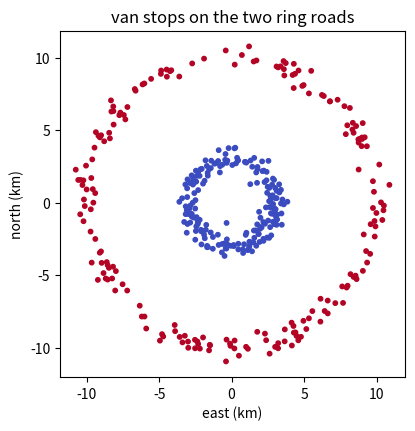

The script that saved this image: (Note: this script raises an exception after producing the figure.)
import numpy as np
import matplotlib.pyplot as plt

np.set_printoptions(precision=4, suppress=True)

# 400 van stops around a city, as (east, north) in kilometers from the center.
# 200 are on the inner ring road, 3 km out, and 200 on the outer one, 10 km
# out, each with about 0.4 km of scatter. `road` says which: 0 inner, 1 outer.
rng = np.random.default_rng(0)
n_each = 200
angle = rng.uniform(0, 2 * np.pi, 2 * n_each)
radius = np.repeat([3.0, 10.0], n_each) + rng.normal(0, 0.4, 2 * n_each)
X = np.column_stack([radius * np.cos(angle), radius * np.sin(angle)])
road = np.repeat([0, 1], n_each)
print("stops:", X.shape, "  on the inner road:", (road == 0).sum(), "  on the outer road:", (road == 1).sum())


def pca_scores(X, k):
    """Scores on the first k principal components, as built in the PCA notebook."""
    Xc = X - X.mean(axis=0)
    vals, vecs = np.linalg.eigh(Xc.T @ Xc / (len(X) - 1))
    order = np.argsort(vals)[::-1]
    return Xc @ vecs[:, order][:, :k]


plt.figure(figsize=(4.5, 4.5))
plt.scatter(X[:, 0], X[:, 1], c=road, cmap="coolwarm", s=10)
plt.xlabel("east (km)")
plt.ylabel("north (km)")
plt.gca().set_aspect("equal")
plt.title("van stops on the two ring roads")
plt.show()

def squared_distances(A, B):
    """Matrix of squared Euclidean distances between the rows of A and the rows of B."""
    # TODO
    raise NotImplementedError

P = np.array([[0.0, 0.0], [3.0, 4.0], [1.0, 1.0]])
D_small = squared_distances(P, P)
print(D_small)
assert D_small.shape == (3, 3), f"three points against three give a 3 x 3 matrix, got {D_small.shape}"
assert np.allclose(D_small, [[0, 25, 2], [25, 0, 13], [2, 13, 0]]), "(0, 0) to (3, 4) is 25 squared, (0, 0) to (1, 1) is 2"
assert squared_distances(X[:5], X[:3]).shape == (5, 3), "A and B may have different numbers of rows"
assert np.isclose(squared_distances(X[:5], X[:3])[4, 2], ((X[4] - X[2]) ** 2).sum()), "entry (i, j) is the squared distance from row i of A to row j of B"

D = squared_distances(X, X)
assert D.shape == (400, 400) and np.allclose(D, D.T), "400 stops give a symmetric 400 x 400 matrix"
assert np.allclose(np.diag(D), 0), "every stop is at distance 0 from itself"
print("largest squared distance between two stops:", round(float(D.max()), 2), "km squared")
print("Part 1 passed")

def threshold_accuracy(values, labels):
    """Accuracy of the best single threshold on `values`, in either direction."""
    # TODO
    raise NotImplementedError

assert threshold_accuracy(np.array([1.0, 2.0, 3.0, 4.0]), np.array([0, 0, 1, 1])) == 1.0, "a cut between 2 and 3 is perfect"
assert threshold_accuracy(np.array([1.0, 2.0, 3.0, 4.0]), np.array([1, 1, 0, 0])) == 1.0, "the flipped direction has to count too"
assert np.isclose(threshold_accuracy(np.array([1.0, 2.0, 3.0, 4.0]), np.array([0, 1, 0, 1])), 0.75), "the best cut on 0, 1, 0, 1 gets three of four"

dist_from_center = np.sqrt((X ** 2).sum(axis=1))
print("distance from the center:     ", threshold_accuracy(dist_from_center, road))
assert threshold_accuracy(dist_from_center, road) == 1.0, "the distance from the center separates the roads perfectly, so the measure should say 1.0"

linear = pca_scores(X, 2)
acc_pc1 = threshold_accuracy(linear[:, 0], road)
print("first principal component:    ", acc_pc1)
print("second principal component:   ", threshold_accuracy(linear[:, 1], road))
assert acc_pc1 < 0.8, f"a straight axis through two rings cannot separate them, so this should be near 0.7, got {acc_pc1}"

plt.figure(figsize=(6, 3))
for r, name in [(0, "inner road"), (1, "outer road")]:
    plt.hist(linear[road == r, 0], bins=30, alpha=0.6, label=name)
plt.xlabel("score on the first principal component")
plt.legend()
plt.show()
print("Part 2 passed")

def neighbor_probabilities(d_sq, sigma):
    """Gaussian similarities to the other points, normalized to a probability distribution."""
    # TODO
    raise NotImplementedError


def perplexity(p):
    """2 to the entropy of p in bits: the effective number of neighbors."""
    # TODO
    raise NotImplementedError

p = neighbor_probabilities(np.array([1.0, 4.0]), 1.0)      # neighbors at distances 1 and 2, squared
print("p =", p, " perplexity", round(perplexity(p), 4))
assert np.isclose(p.sum(), 1), "the probabilities should sum to 1"
assert np.allclose(p, [0.8176, 0.1824], atol=1e-4), f"with sigma = 1 the lesson gets (0.8176, 0.1824), got {p}"
assert np.isclose(perplexity(p), 1.608, atol=1e-3), f"the perplexity should be 1.608, got {perplexity(p)}"
assert np.isclose(perplexity(neighbor_probabilities(np.array([1.0, 4.0]), 2.0)), 1.966, atol=1e-3), "a wider Gaussian, sigma = 2, raises the perplexity to 1.966"
assert np.isclose(perplexity(neighbor_probabilities(np.array([1.0, 4.0]), 0.5)), 1.017, atol=1e-3), "a narrower one, sigma = 0.5, lowers it to 1.017"
assert np.isclose(perplexity(np.full(30, 1 / 30)), 30), "an even spread over 30 points has perplexity 30"
assert np.isclose(perplexity(np.array([1.0, 0.0])), 1), "all the probability on one point is perplexity 1, and 0 log 0 counts as 0"

others = np.arange(1, 400)                                  # stop 0 against every other stop
for sigma in (0.5, 2.0, 8.0):
    p0 = neighbor_probabilities(D[0, others], sigma)
    print(f"sigma = {sigma:>3} km: stop 0 has {perplexity(p0):7.2f} effective neighbors")
assert perplexity(neighbor_probabilities(D[0, others], 0.5)) < perplexity(neighbor_probabilities(D[0, others], 8.0)), "perplexity rises with sigma"
print("Part 3 passed")

def rbf_kernel(D_sq, gamma):
    """The Gaussian kernel exp(-gamma * squared distance), entry by entry."""
    # TODO
    raise NotImplementedError


def center_kernel(K):
    """K with its column means and row means subtracted and the overall mean added back."""
    # TODO
    raise NotImplementedError

gamma = 0.03
K = rbf_kernel(D, gamma)
assert K.shape == (400, 400), "one entry per pair of stops"
assert np.allclose(np.diag(K), 1), "every stop is perfectly similar to itself"
assert np.allclose(K, K.T) and K.min() > 0 and K.max() <= 1, "similarities lie in (0, 1] and are symmetric"
assert np.isclose(K[0, 1], np.exp(-gamma * D[0, 1])), "entry (0, 1) should be exp(-gamma * D[0, 1])"

Kc = center_kernel(K)
assert Kc.shape == K.shape, "centering keeps the shape"
assert np.allclose(Kc.sum(axis=0), 0) and np.allclose(Kc.sum(axis=1), 0), "every row and column of a centered kernel sums to zero"
Xc = X - X.mean(axis=0)
assert np.allclose(center_kernel(X @ X.T), Xc @ Xc.T), "with a linear kernel, centering K has to match centering X"
print(f"mean similarity between two stops at gamma = {gamma}: {K.mean():.4f}")
print("Part 4 passed")

def kernel_pca(Kc, k):
    """(lam, A, scores): the top k eigenpairs of the centered kernel and the training scores."""
    # TODO
    raise NotImplementedError

lam_lin, A_lin, scores_lin = kernel_pca(center_kernel(X @ X.T), 2)
assert lam_lin.shape == (2,) and A_lin.shape == (400, 2) and scores_lin.shape == (400, 2), "two components: 2 eigenvalues, a 400 x 2 A and 400 x 2 scores"
assert lam_lin[0] >= lam_lin[1] > 0, "the largest eigenvalue comes first"
assert np.allclose(np.abs(A_lin.T @ A_lin), np.eye(2)), "the columns of A are unit vectors, perpendicular to each other"
assert np.allclose(np.abs(scores_lin), np.abs(pca_scores(X, 2))), "a linear kernel has to reproduce ordinary PCA, up to sign"
assert np.allclose(lam_lin, 399 * np.var(pca_scores(X, 2), axis=0, ddof=1)), "its eigenvalues are (n - 1) times PCA's"

lam, A, scores = kernel_pca(Kc, 2)
acc = [threshold_accuracy(scores[:, j], road) for j in range(2)]
print(f"gamma = {gamma}: threshold accuracy of kernel component 1: {acc[0]:.3f}, component 2: {acc[1]:.3f}")
assert acc[0] == 1.0, f"at gamma = 0.03 the first kernel component should separate the roads perfectly, got {acc[0]}"

fig, axes = plt.subplots(1, 2, figsize=(9, 3.2))
for r, name in [(0, "inner road"), (1, "outer road")]:
    axes[0].hist(scores[road == r, 0], bins=30, alpha=0.6, label=name)
    axes[1].scatter(scores[road == r, 0], scores[road == r, 1], s=8, label=name)
axes[0].set_xlabel("kernel component 1")
axes[0].legend()
axes[1].set_xlabel("kernel component 1")
axes[1].set_ylabel("kernel component 2")
plt.show()
print("Part 5 passed")

def kernel_pca_scores(X, gamma, k):
    """Kernel PCA scores of the rows of X with a Gaussian kernel of bandwidth gamma."""
    # TODO
    raise NotImplementedError

assert np.allclose(np.abs(kernel_pca_scores(X, 0.03, 2)), np.abs(scores)), "at gamma = 0.03 this should reproduce Part 5"

gammas = [0.003, 0.01, 0.02, 0.03, 0.05, 0.08, 0.1, 0.3, 1, 3]
sweep = []
for g in gammas:
    s = kernel_pca_scores(X, g, 2)
    assert s.shape == (400, 2), f"400 stops and two components give shape (400, 2), got {s.shape}"
    sweep.append(threshold_accuracy(s[:, 0], road))
    print(f"gamma {g:<6} first component separates the roads with accuracy {sweep[-1]:.3f}")
assert max(sweep) == 1.0, "some gamma separates the roads perfectly"
assert sweep[0] < 0.8 and sweep[-1] < 0.9, "the widest and the narrowest kernels both miss"

plt.figure(figsize=(5, 3))
plt.semilogx(gammas, sweep, "o-")
plt.xlabel("gamma")
plt.ylabel("accuracy of the best threshold")
plt.ylim(0.4, 1.05)
plt.show()
print("Part 6 passed")

def transform_new(X_new, X_train, K_train, lam, A, gamma):
    """Scores of new points on the components found from X_train."""
    # TODO
    raise NotImplementedError

back = transform_new(X[:10], X, K, lam, A, gamma)
assert back.shape == (10, 2), f"ten stops and two components give shape (10, 2), got {back.shape}"
assert np.allclose(back, scores[:10]), "a training stop fed back in must land on its own training score"

rng_new = np.random.default_rng(1)
angle_new = rng_new.uniform(0, 2 * np.pi, 100)
radius_new = np.repeat([3.0, 10.0], 50) + rng_new.normal(0, 0.4, 100)
X_new = np.column_stack([radius_new * np.cos(angle_new), radius_new * np.sin(angle_new)])
road_new = np.repeat([0, 1], 50)
new_scores = transform_new(X_new, X, K, lam, A, gamma)

s0, s1 = scores[road == 0, 0], scores[road == 1, 0]
outer_is_above = s1.mean() > s0.mean()
cut = (s0.max() + s1.min()) / 2 if outer_is_above else (s1.max() + s0.min()) / 2
pred_new = ((new_scores[:, 0] > cut) == outer_is_above).astype(int)
acc_new = float(np.mean(pred_new == road_new))
print(f"100 new stops placed on the right road by one threshold on component 1: {acc_new:.2f}")
assert acc_new >= 0.98, "the threshold learned on the training stops should place nearly every new stop"

plt.figure(figsize=(5, 3.5))
plt.scatter(scores[:, 0], scores[:, 1], c=road, cmap="coolwarm", s=8, alpha=0.3, label="training stops")
plt.scatter(new_scores[:, 0], new_scores[:, 1], c=road_new, cmap="coolwarm", s=30, edgecolor="black", label="new stops")
plt.axvline(cut, ls="--", color="gray")
plt.xlabel("kernel component 1")
plt.ylabel("kernel component 2")
plt.legend()
plt.show()
print("Part 7 passed")

def squared_distances(A, B):
    """Matrix of squared Euclidean distances between the rows of A and the rows of B."""
    diff = A[:, None, :] - B[None, :, :]
    return (diff ** 2).sum(axis=-1)

def threshold_accuracy(values, labels):
    """Accuracy of the best single threshold on `values`, in either direction."""
    best = 0.0
    for cut in values:
        above = (values > cut).astype(int)
        acc = np.mean(above == labels)
        best = max(best, acc, 1 - acc)
    return float(best)

def neighbor_probabilities(d_sq, sigma):
    """Gaussian similarities to the other points, normalized to a probability distribution."""
    w = np.exp(-d_sq / (2 * sigma ** 2))
    return w / w.sum()


def perplexity(p):
    """2 to the entropy of p in bits: the effective number of neighbors."""
    nz = p[p > 0]
    return float(2 ** (-(nz * np.log2(nz)).sum()))

def rbf_kernel(D_sq, gamma):
    """The Gaussian kernel exp(-gamma * squared distance), entry by entry."""
    return np.exp(-gamma * D_sq)


def center_kernel(K):
    """K with its column means and row means subtracted and the overall mean added back."""
    return K - K.mean(axis=0) - K.mean(axis=1, keepdims=True) + K.mean()

def kernel_pca(Kc, k):
    """(lam, A, scores): the top k eigenpairs of the centered kernel and the training scores."""
    vals, vecs = np.linalg.eigh(Kc)
    order = np.argsort(vals)[::-1][:k]
    lam, A = vals[order], vecs[:, order]
    return lam, A, A * np.sqrt(lam)

def kernel_pca_scores(X, gamma, k):
    """Kernel PCA scores of the rows of X with a Gaussian kernel of bandwidth gamma."""
    Kc = center_kernel(rbf_kernel(squared_distances(X, X), gamma))
    return kernel_pca(Kc, k)[2]

def transform_new(X_new, X_train, K_train, lam, A, gamma):
    """Scores of new points on the components found from X_train."""
    K_new = rbf_kernel(squared_distances(X_new, X_train), gamma)
    K_new_c = K_new - K_train.mean(axis=0) - K_new.mean(axis=1, keepdims=True) + K_train.mean()
    return K_new_c @ A / np.sqrt(lam)
